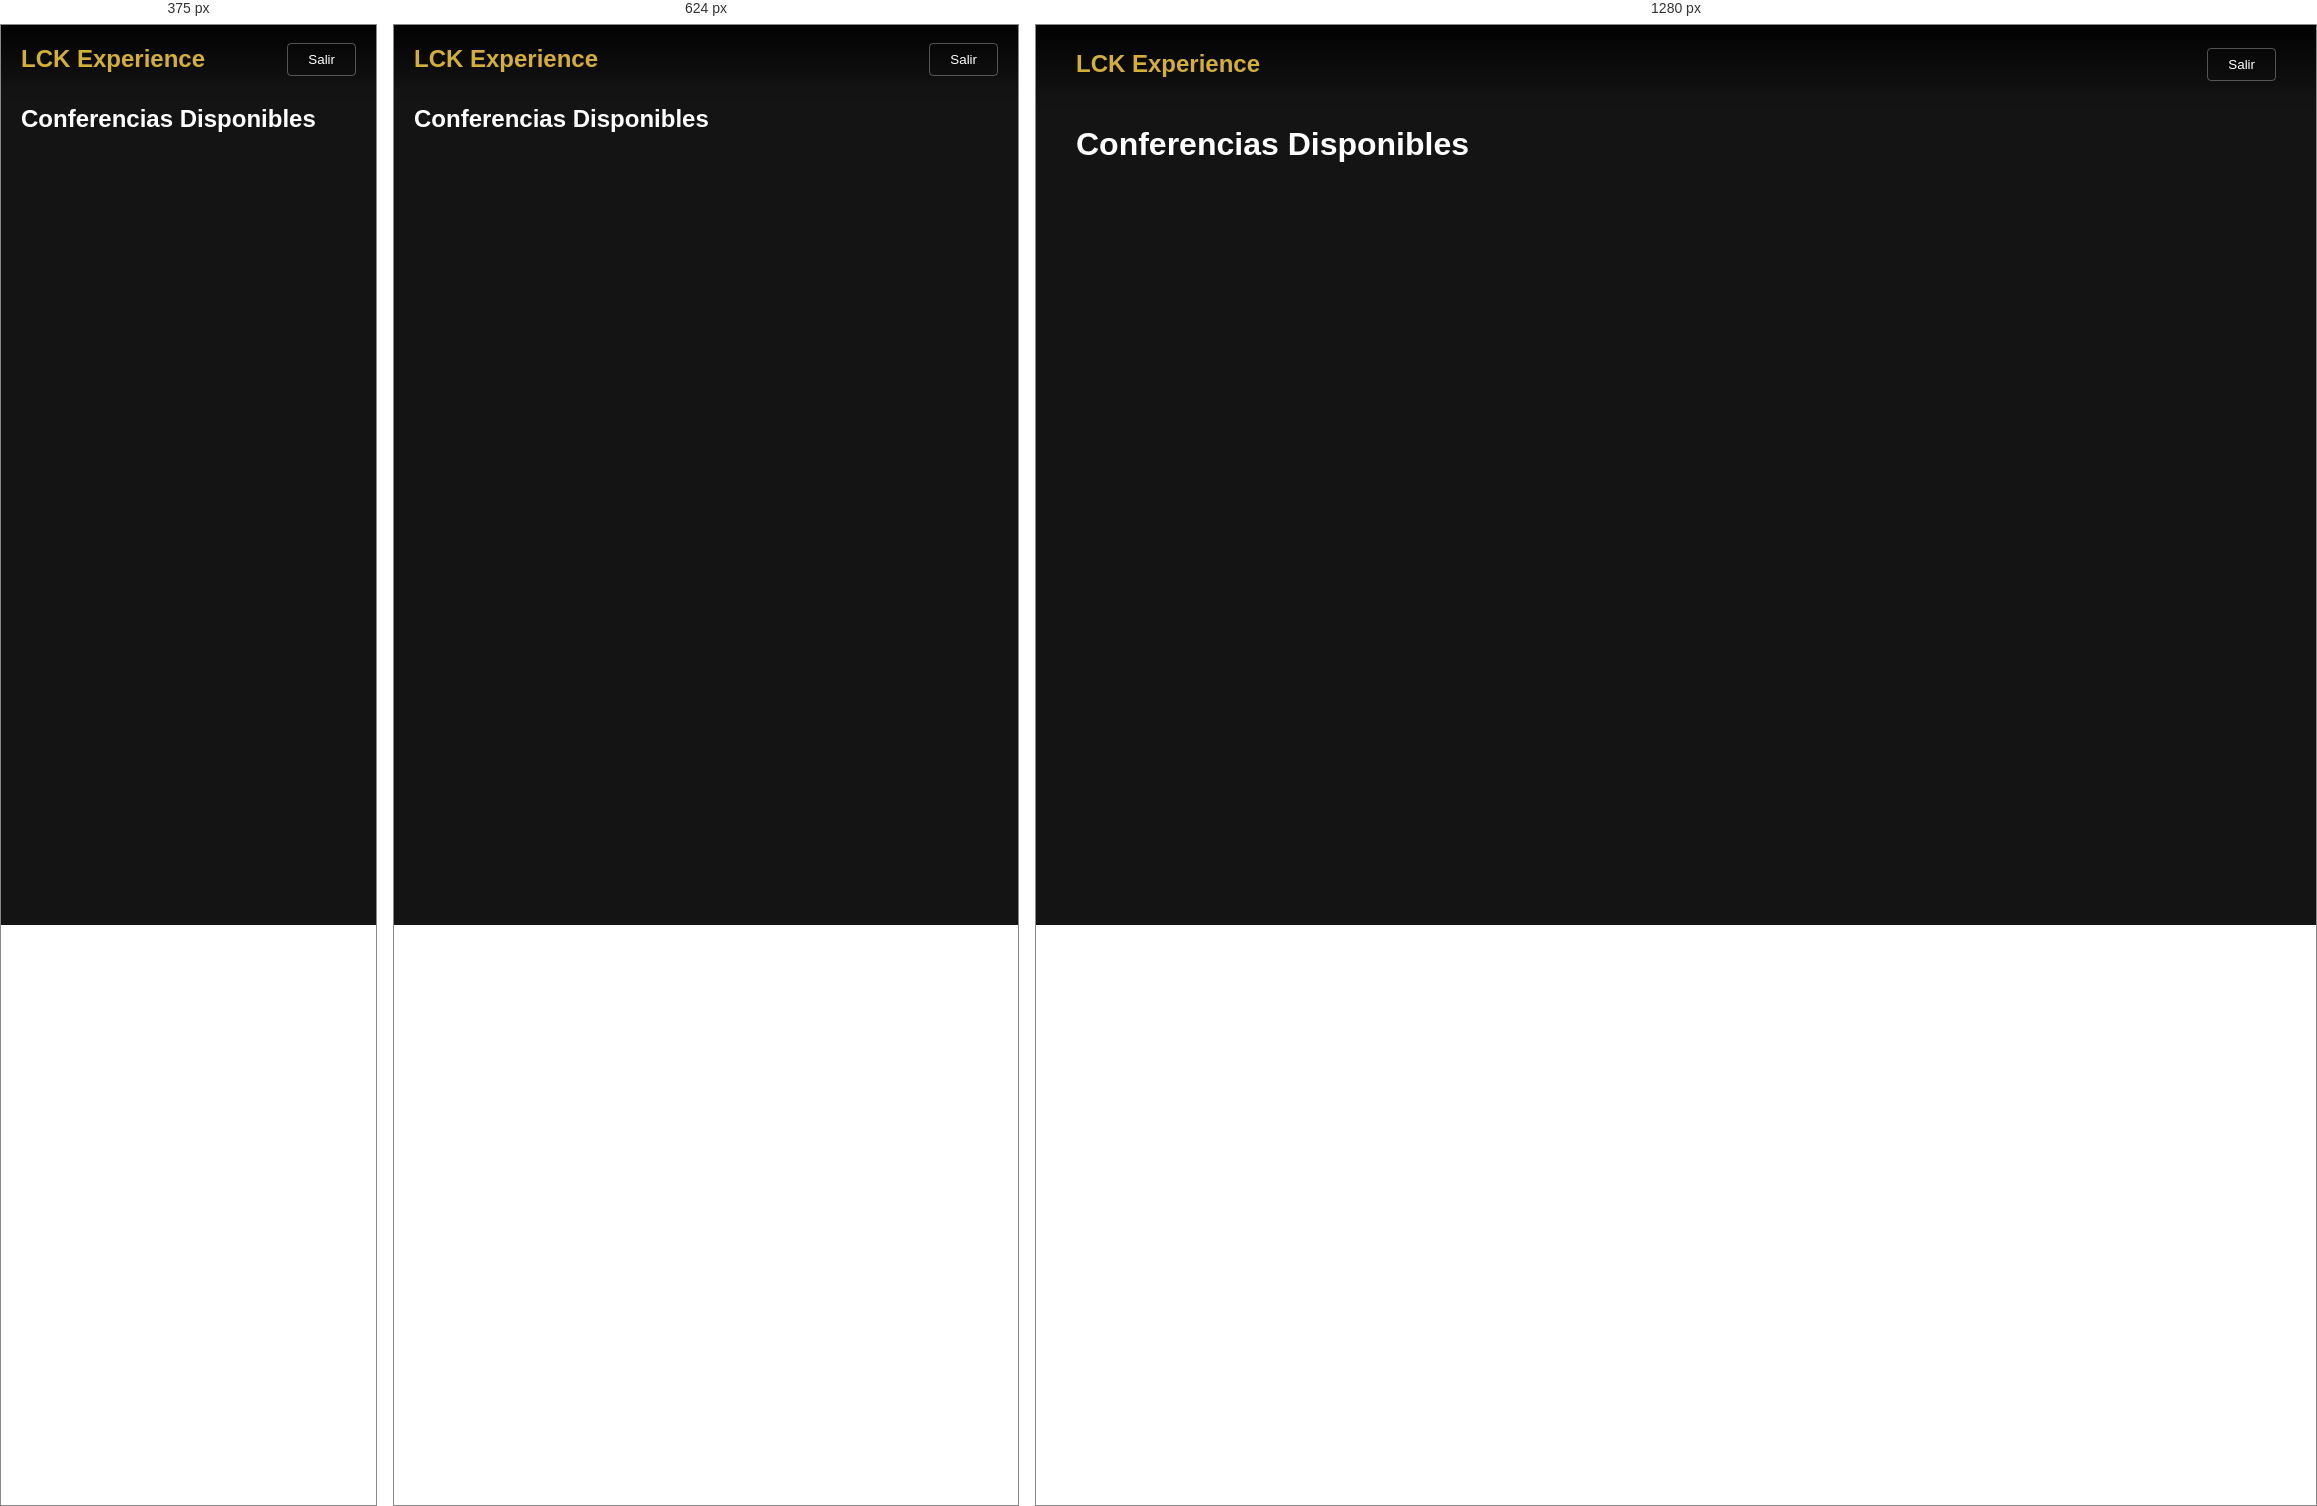
Rendered at 375 px, 624 px and 1280 px, left to right.

<!-- file: conferences.html -->
<!DOCTYPE html>
<html lang="es">
<head>
    <meta charset="UTF-8">
    <meta name="viewport" content="width=device-width, initial-scale=1.0">
    <title>Conferencias - LCK Experience Digital</title>

    <!-- Content Security Policy -->
    <meta http-equiv="Content-Security-Policy" content="default-src 'self' https:; script-src 'self' 'unsafe-inline' 'unsafe-eval' https://www.gstatic.com https://apis.google.com https://www.googletagmanager.com https://www.google-analytics.com https://www.youtube.com https://s.ytimg.com https://player.vimeo.com; script-src-elem 'self' 'unsafe-inline' 'unsafe-eval' https://www.gstatic.com https://apis.google.com https://www.googletagmanager.com https://www.google-analytics.com https://www.youtube.com https://s.ytimg.com https://player.vimeo.com; style-src 'self' 'unsafe-inline' https://fonts.googleapis.com https://cdnjs.cloudflare.com; font-src 'self' https://fonts.gstatic.com https://cdnjs.cloudflare.com data:; img-src 'self' data: https: blob: https://i.ytimg.com https://i.vimeocdn.com; connect-src 'self' https://*.firebaseio.com https://*.firebase.googleapis.com https://identitytoolkit.googleapis.com https://securetoken.googleapis.com https://*.firebaseapp.com wss://*.firebaseio.com https://www.googleapis.com https://www.gstatic.com; frame-src 'self' https://www.youtube.com https://youtube.com https://player.vimeo.com https://drive.google.com https://accounts.google.com https://*.firebaseapp.com https://lck-experience.firebaseapp.com; media-src 'self' https: blob:;">

    <!-- Fonts -->
    <link rel="preconnect" href="https://fonts.googleapis.com">
    <link rel="preconnect" href="https://fonts.gstatic.com" crossorigin>
    <link href="https://fonts.googleapis.com/css2?family=Poppins:wght@300;400;600;700&family=Jost:wght@300;400;500&display=swap" rel="stylesheet">

    <!-- Icons -->
    <link rel="stylesheet" href="https://cdnjs.cloudflare.com/ajax/libs/font-awesome/6.0.0/css/all.min.css">

    <!-- Styles -->
    <link rel="stylesheet" href="css/styles.css">

    <style>
        /* Netflix-style gallery layout */
        body {
            background: #141414;
            color: #fff;
            font-family: 'Jost', sans-serif;
            margin: 0;
            padding: 0;
            min-height: 100vh;
        }

        /* Header */
        .header {
            background: linear-gradient(180deg, rgba(0,0,0,0.9) 0%, rgba(0,0,0,0) 100%);
            position: fixed;
            top: 0;
            width: 100%;
            z-index: 100;
            padding: 20px 40px;
            transition: background 0.3s ease;
        }

        .header.scrolled {
            background: rgba(20, 20, 20, 0.98);
        }

        .header-content {
            display: flex;
            justify-content: space-between;
            align-items: center;
            max-width: 1400px;
            margin: 0 auto;
        }

        .logo {
            font-family: 'Poppins', sans-serif;
            font-size: 24px;
            font-weight: 700;
            color: var(--accent-gold);
            text-decoration: none;
        }

        .user-section {
            display: flex;
            align-items: center;
            gap: 20px;
        }

        .user-email {
            color: #fff;
            opacity: 0.9;
        }

        .btn-signout {
            background: transparent;
            border: 1px solid rgba(255,255,255,0.3);
            color: #fff;
            padding: 8px 20px;
            border-radius: 4px;
            cursor: pointer;
            transition: all 0.3s ease;
        }

        .btn-signout:hover {
            background: rgba(255,255,255,0.1);
            border-color: rgba(255,255,255,0.5);
        }

        /* Main container */
        .main-container {
            padding: 100px 40px 40px;
            max-width: 1400px;
            margin: 0 auto;
            min-height: calc(100vh - 140px);
        }

        .page-title {
            font-family: 'Poppins', sans-serif;
            font-size: 32px;
            font-weight: 600;
            margin-bottom: 30px;
            color: #fff;
        }

        /* Conference grid */
        .conferences-grid {
            display: grid;
            grid-template-columns: repeat(auto-fill, minmax(300px, 1fr));
            gap: 24px;
            margin-top: 30px;
        }

        /* Conference card */
        .conference-card {
            background: #212121;
            border-radius: 8px;
            overflow: hidden;
            cursor: pointer;
            transition: transform 0.3s ease, box-shadow 0.3s ease;
            position: relative;
        }

        .conference-card:hover {
            transform: translateY(-8px);
            box-shadow: 0 8px 24px rgba(0,0,0,0.4);
        }

        .conference-card:hover .play-overlay {
            opacity: 1;
        }

        /* Thumbnail */
        .conference-thumbnail {
            position: relative;
            width: 100%;
            padding-bottom: 56.25%; /* 16:9 aspect ratio */
            background: #000;
            overflow: hidden;
        }

        .conference-thumbnail img {
            position: absolute;
            top: 0;
            left: 0;
            width: 100%;
            height: 100%;
            object-fit: cover;
        }

        .thumbnail-placeholder {
            position: absolute;
            top: 0;
            left: 0;
            width: 100%;
            height: 100%;
            background: linear-gradient(135deg, #667eea 0%, #764ba2 100%);
            display: flex;
            align-items: center;
            justify-content: center;
        }

        .thumbnail-placeholder i {
            font-size: 48px;
            color: rgba(255,255,255,0.8);
        }

        /* Play overlay */
        .play-overlay {
            position: absolute;
            top: 0;
            left: 0;
            width: 100%;
            height: 100%;
            background: rgba(0,0,0,0.5);
            display: flex;
            align-items: center;
            justify-content: center;
            opacity: 0;
            transition: opacity 0.3s ease;
        }

        .play-overlay i {
            font-size: 60px;
            color: #fff;
            filter: drop-shadow(0 4px 8px rgba(0,0,0,0.4));
        }

        /* Progress bar */
        .progress-bar {
            position: absolute;
            bottom: 0;
            left: 0;
            width: 100%;
            height: 4px;
            background: rgba(255,255,255,0.2);
        }

        .progress-fill {
            height: 100%;
            background: var(--accent-gold);
            transition: width 0.3s ease;
        }

        /* Completed badge */
        .completed-badge {
            position: absolute;
            top: 10px;
            right: 10px;
            width: 32px;
            height: 32px;
            background: #4CAF50;
            border-radius: 50%;
            display: flex;
            align-items: center;
            justify-content: center;
            color: #fff;
            font-size: 16px;
        }

        /* Conference info */
        .conference-info {
            padding: 16px;
        }

        .conference-info h3 {
            margin: 0 0 8px 0;
            font-size: 18px;
            font-weight: 600;
            color: #fff;
            line-height: 1.3;
        }

        .conference-info .speaker {
            color: #999;
            font-size: 14px;
            margin: 0 0 4px 0;
        }

        .conference-info .duration {
            color: #666;
            font-size: 13px;
            margin: 0;
        }

        /* Video modal */
        .video-modal {
            position: fixed;
            top: 0;
            left: 0;
            width: 100%;
            height: 100%;
            background: rgba(0,0,0,0.95);
            z-index: 1000;
            display: flex;
            align-items: center;
            justify-content: center;
            opacity: 0;
            visibility: hidden;
            transition: all 0.3s ease;
            padding: 40px 20px;
            box-sizing: border-box;
        }

        .video-modal.active {
            opacity: 1;
            visibility: visible;
        }

        .modal-content {
            width: 90%;
            max-width: 1200px;
            max-height: 90vh;
            display: flex;
            flex-direction: column;
            position: relative;
        }

        .modal-close {
            position: fixed;
            top: 20px;
            right: 20px;
            background: rgba(255,255,255,0.15);
            backdrop-filter: blur(10px);
            border: 1px solid rgba(255,255,255,0.2);
            color: #fff;
            width: 50px;
            height: 50px;
            border-radius: 50%;
            cursor: pointer;
            display: flex;
            align-items: center;
            justify-content: center;
            transition: all 0.3s ease;
            font-size: 24px;
            z-index: 1001;
        }

        .modal-close:hover {
            background: rgba(255,255,255,0.25);
            transform: scale(1.1);
            border-color: rgba(255,255,255,0.4);
        }

        /* Back to gallery button */
        .back-to-gallery {
            position: fixed;
            top: 20px;
            left: 20px;
            background: rgba(255,255,255,0.15);
            backdrop-filter: blur(10px);
            border: 1px solid rgba(255,255,255,0.2);
            color: #fff;
            padding: 12px 24px;
            border-radius: 25px;
            cursor: pointer;
            display: flex;
            align-items: center;
            gap: 8px;
            transition: all 0.3s ease;
            font-size: 14px;
            font-weight: 500;
            z-index: 1001;
        }

        .back-to-gallery:hover {
            background: rgba(255,255,255,0.25);
            transform: translateX(-5px);
            border-color: rgba(255,255,255,0.4);
        }

        .back-to-gallery i {
            font-size: 16px;
        }

        .modal-video-container {
            position: relative;
            width: 100%;
            max-width: 1200px;
            padding-bottom: 56.25%; /* 16:9 */
            background: #000;
            border-radius: 8px;
            overflow: hidden;
            margin: 0 auto;
        }

        .modal-video-container iframe,
        .modal-video-container video {
            position: absolute;
            top: 0;
            left: 0;
            width: 100%;
            height: 100%;
        }

        .modal-video-info {
            background: rgba(30,30,30,0.98);
            padding: 20px;
            border-radius: 0 0 8px 8px;
            margin-top: -4px;
        }

        .modal-video-info h2 {
            margin: 0 0 10px 0;
            font-size: 24px;
            color: #fff;
        }

        .modal-video-info p {
            margin: 5px 0;
            color: #999;
            font-size: 14px;
        }

        .video-speaker i,
        .video-duration i {
            margin-right: 8px;
            color: var(--accent-gold);
        }

        .video-description {
            margin-top: 15px !important;
            line-height: 1.6;
            color: #ccc !important;
        }

        /* Loading states */
        .loading-container,
        .no-conferences,
        .access-denied {
            display: flex;
            flex-direction: column;
            align-items: center;
            justify-content: center;
            min-height: 400px;
            text-align: center;
        }

        .loading-spinner {
            width: 50px;
            height: 50px;
            border: 3px solid rgba(255,255,255,0.1);
            border-top-color: var(--accent-gold);
            border-radius: 50%;
            animation: spin 1s linear infinite;
            margin-bottom: 20px;
        }

        @keyframes spin {
            to { transform: rotate(360deg); }
        }

        .no-conferences i,
        .access-denied i {
            font-size: 64px;
            color: #666;
            margin-bottom: 20px;
        }

        .video-error {
            position: absolute;
            top: 50%;
            left: 50%;
            transform: translate(-50%, -50%);
            text-align: center;
            color: #999;
        }

        .video-error i {
            font-size: 48px;
            margin-bottom: 20px;
            color: #666;
        }

        /* Toast notification */
        .toast {
            position: fixed;
            bottom: 30px;
            right: 30px;
            background: var(--accent-gold);
            color: #fff;
            padding: 16px 24px;
            border-radius: 8px;
            box-shadow: 0 4px 12px rgba(0,0,0,0.3);
            transform: translateX(400px);
            transition: transform 0.3s ease;
            z-index: 2000;
            font-weight: 500;
        }

        .toast.show {
            transform: translateX(0);
        }

        /* Responsive design */
        /* Click outside to close hint */
        .close-hint {
            position: fixed;
            bottom: 20px;
            left: 50%;
            transform: translateX(-50%);
            background: rgba(0,0,0,0.8);
            color: rgba(255,255,255,0.7);
            padding: 8px 16px;
            border-radius: 20px;
            font-size: 12px;
            z-index: 1001;
            pointer-events: none;
            opacity: 0;
            transition: opacity 0.3s ease;
        }

        .video-modal.active .close-hint {
            opacity: 1;
            animation: fadeInOut 5s ease;
        }

        @keyframes fadeInOut {
            0%, 100% { opacity: 0; }
            10%, 90% { opacity: 1; }
        }

        @media (max-width: 768px) {
            .header {
                padding: 15px 20px;
            }

            .main-container {
                padding: 80px 20px 20px;
            }

            .conferences-grid {
                grid-template-columns: repeat(auto-fill, minmax(250px, 1fr));
                gap: 16px;
            }

            .page-title {
                font-size: 24px;
            }

            .modal-content {
                width: 100%;
                max-width: 100%;
            }

            .modal-close {
                top: 10px;
                right: 10px;
                width: 40px;
                height: 40px;
                font-size: 20px;
            }

            .back-to-gallery {
                top: 10px;
                left: 10px;
                padding: 10px 16px;
                font-size: 13px;
            }

            .user-email {
                display: none;
            }

            .video-modal {
                padding: 60px 10px 20px;
            }
        }

        @media (max-width: 480px) {
            .conferences-grid {
                grid-template-columns: 1fr;
            }
        }
    </style>
</head>
<body>
    <!-- Header -->
    <header class="header" id="header">
        <div class="header-content">
            <a href="/" class="logo">LCK Experience</a>
            <div class="user-section">
                <span class="user-email" id="userEmail"></span>
                <button class="btn-signout" onclick="signOut()">
                    <i class="fas fa-sign-out-alt"></i> Salir
                </button>
            </div>
        </div>
    </header>

    <!-- Main Container -->
    <div class="main-container">
        <h1 class="page-title">Conferencias Disponibles</h1>

        <!-- Conference Gallery -->
        <div id="conferenceGallery">
            <!-- Gallery will be rendered here -->
        </div>
    </div>

    <!-- Scripts -->
    <script src="https://www.gstatic.com/firebasejs/9.22.0/firebase-app-compat.js"></script>
    <script src="https://www.gstatic.com/firebasejs/9.22.0/firebase-analytics-compat.js"></script>
    <script src="https://www.gstatic.com/firebasejs/9.22.0/firebase-auth-compat.js"></script>
    <script src="https://www.gstatic.com/firebasejs/9.22.0/firebase-database-compat.js"></script>
    <script src="js/firebase-config.js"></script>
    <script src="js/auth-persistent.js"></script>
    <script src="js/conference-gallery.js"></script>

    <script>
        // Header scroll effect
        window.addEventListener('scroll', () => {
            const header = document.getElementById('header');
            if (window.scrollY > 50) {
                header.classList.add('scrolled');
            } else {
                header.classList.remove('scrolled');
            }
        });
    </script>
</body>
</html>

/* @media block from styles.css */
@media (max-width: 768px) {
    .nav-container {
        flex-direction: column;
        gap: var(--spacing-md);
    }

    .hero {
        min-height: 60vh;
        padding: var(--spacing-xl) 0;
    }

    .action-cards {
        grid-template-columns: 1fr;
    }

    .modal-content {
        padding: var(--spacing-lg);
    }

    h1 {
        font-size: 28px;
    }

    h2 {
        font-size: 24px;
    }

    .btn {
        width: 100%;
        text-align: center;
    }
}